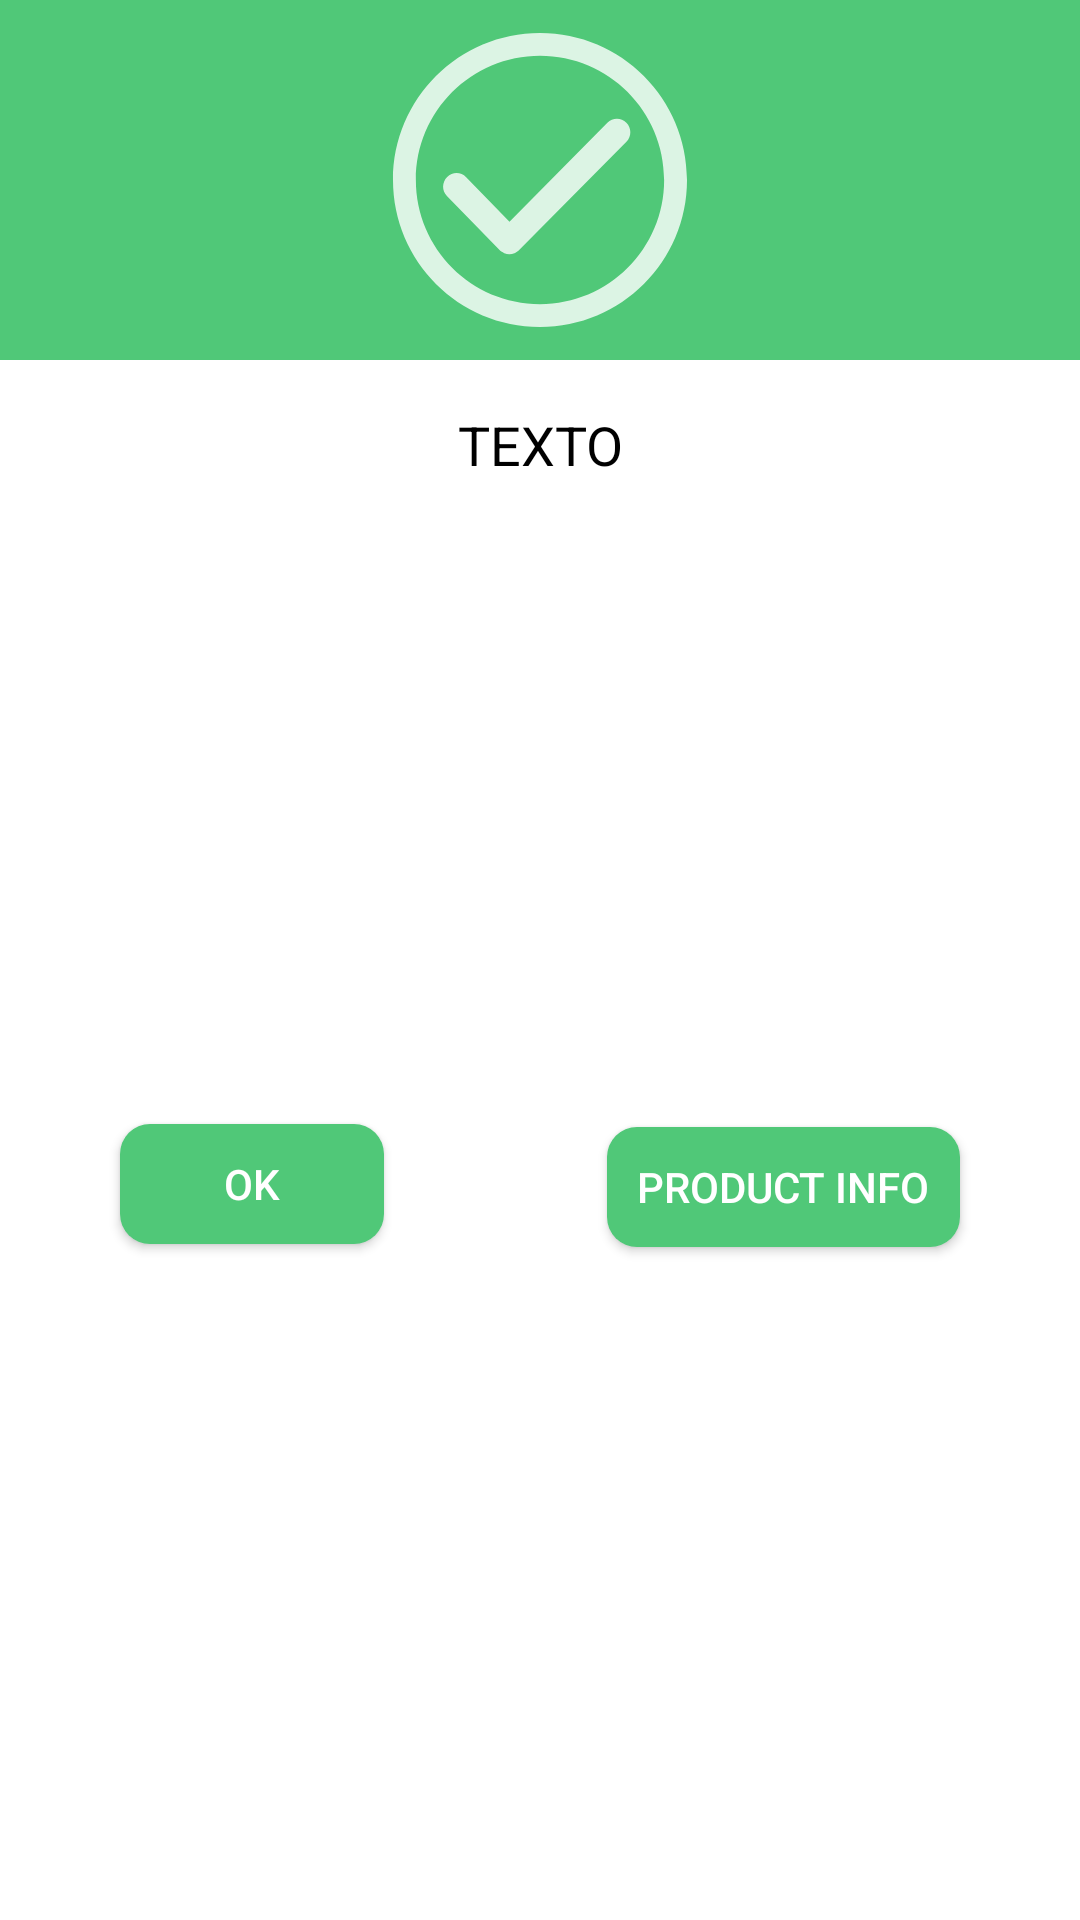

Layout XML and referenced resources for this Android screen:
<!-- AndroidManifest.xml: application theme AppTheme -->
<!-- res/layout/custom_alert_dialog_correct.xml -->
<androidx.constraintlayout.widget.ConstraintLayout xmlns:android="http://schemas.android.com/apk/res/android"
    xmlns:app="http://schemas.android.com/apk/res-auto"
    xmlns:tools="http://schemas.android.com/tools"
    android:layout_width="match_parent"
    android:layout_height="230dp"
    android:background="#ffffffff"
    android:orientation="vertical">

    <ImageView
        android:id="@+id/a_correct"
        android:layout_width="match_parent"
        android:layout_height="120dp"
        android:background="#50C878"
        android:gravity="center"
        android:padding="10dp"
        android:scaleType="fitCenter"
        app:layout_constraintEnd_toEndOf="parent"
        app:layout_constraintStart_toStartOf="parent"
        app:layout_constraintTop_toTopOf="parent"
        app:srcCompat="@drawable/ic_dialog_tick_white" />

    <TextView
        android:id="@+id/text_dialog_correct"
        android:layout_width="wrap_content"
        android:layout_height="wrap_content"
        android:layout_below="@+id/a_correct"
        android:layout_centerHorizontal="true"
        android:layout_marginTop="16dp"
        android:gravity="center_horizontal"
        android:text="TEXTO"
        android:textColor="#ff000000"
        android:textSize="18sp"
        app:layout_constraintEnd_toEndOf="parent"
        app:layout_constraintStart_toStartOf="parent"
        app:layout_constraintTop_toBottomOf="@+id/a_correct" />

    <Button
        android:id="@+id/btn_dialog_ok_correct"
        android:layout_width="wrap_content"
        android:layout_height="40dp"
        android:layout_below="@+id/text_dialog_correct"
        android:layout_alignParentStart="true"
        android:layout_alignParentBottom="true"
        android:layout_marginStart="30dp"
        android:layout_marginTop="13dp"
        android:layout_marginEnd="32dp"
        android:layout_marginBottom="24dp"
        android:layout_toStartOf="@+id/dialog_info_correct"
        android:background="@drawable/rounded_corner_green"
        android:gravity="center_vertical|center_horizontal"
        android:text="OK"
        android:textColor="#ffffffff"
        app:layout_constraintBottom_toBottomOf="parent"
        app:layout_constraintEnd_toStartOf="@+id/dialog_info_correct"
        app:layout_constraintStart_toStartOf="parent"
        app:layout_constraintTop_toBottomOf="@+id/text_dialog_correct" />

    <Button
        android:id="@+id/dialog_info_correct"
        android:layout_width="wrap_content"
        android:layout_height="40dp"
        android:layout_below="@+id/text_dialog_correct"
        android:layout_alignParentEnd="true"
        android:layout_alignParentRight="true"
        android:layout_alignParentBottom="true"
        android:layout_marginStart="32dp"
        android:layout_marginTop="15dp"
        android:layout_marginEnd="30dp"
        android:layout_marginBottom="24dp"
        android:background="@drawable/rounded_corner_green"
        android:gravity="center_horizontal|center_vertical"
        android:padding="10dp"
        android:text="Product Info"
        android:textColor="#ffffffff"
        app:layout_constraintBottom_toBottomOf="parent"
        app:layout_constraintEnd_toEndOf="parent"
        app:layout_constraintStart_toEndOf="@+id/btn_dialog_ok_correct"
        app:layout_constraintTop_toBottomOf="@+id/text_dialog_correct" />

</androidx.constraintlayout.widget.ConstraintLayout>
<!-- resources referenced by this layout -->
<resources>
  <!-- drawable ic_dialog_tick_white (drawable-anydpi) -->
  <vector xmlns:android="http://schemas.android.com/apk/res/android"
      android:width="24dp"
      android:height="24dp"
      android:viewportWidth="1000"
      android:viewportHeight="1000"
      android:tint="#FFFFFF"
      android:alpha="0.8">
    <path
        android:fillColor="#FF000000"
        android:pathData="M500,10C229.4,10 10,229.4 10,500c0,270.6 219.4,490 490,490c270.6,0 490,-219.4 490,-490C990,229.4 770.6,10 500,10zM500,913.8C271.5,913.8 86.2,728.5 86.2,500C86.2,271.5 271.5,86.2 500,86.2c228.5,0 413.8,185.2 413.8,413.8C913.8,728.5 728.5,913.8 500,913.8z"/>
    <path
        android:fillColor="#FF000000"
        android:pathData="M787.9,308.8c-17.5,-17.4 -45.9,-17.2 -63.3,0.3L398.3,639L253.9,490.6c-17.3,-17.8 -45.6,-18.1 -63.3,-0.9c-17.7,17.2 -18.2,45.6 -0.9,63.3L366,734.1c0.1,0.1 0.3,0.1 0.3,0.3c0.1,0.1 0.1,0.3 0.2,0.4c2.8,2.8 6.3,4.5 9.6,6.4c1.7,0.9 3.1,2.5 4.9,3.2c5.4,2.2 11.2,3.3 16.9,3.3c5.7,0 11.4,-1.1 16.7,-3.2c1.7,-0.7 3.1,-2.2 4.7,-3c3.4,-1.9 6.9,-3.6 9.7,-6.4c0.1,-0.1 0.1,-0.2 0.3,-0.3c0.1,-0.1 0.2,-0.2 0.4,-0.3l358.4,-362.2C805.7,354.5 805.4,326.2 787.9,308.8z"/>
  </vector>
  <!-- drawable rounded_corner_green (drawable) -->
  <?xml version="1.0" encoding="utf-8"?>
  <selector xmlns:android="http://schemas.android.com/apk/res/android">
      <item>
          <shape xmlns:android="http://schemas.android.com/apk/res/android" android:shape="rectangle">
              <solid android:color="#50C878" />
              <corners android:radius="10dp" />
          </shape>
      </item>
  </selector>
  <style name="AppTheme" parent="Theme.AppCompat.Light.NoActionBar">
          
          <item name="colorPrimary">@color/colorPrimary</item>
          <item name="colorPrimaryDark">@color/colorPrimaryDark</item>
          <item name="colorAccent">@color/colorAccent</item>
      </style>
  <color name="colorPrimary">#6eff57</color>
  <color name="colorPrimaryDark">#00d400</color>
  <color name="colorAccent">#ee00ff</color>
</resources>
